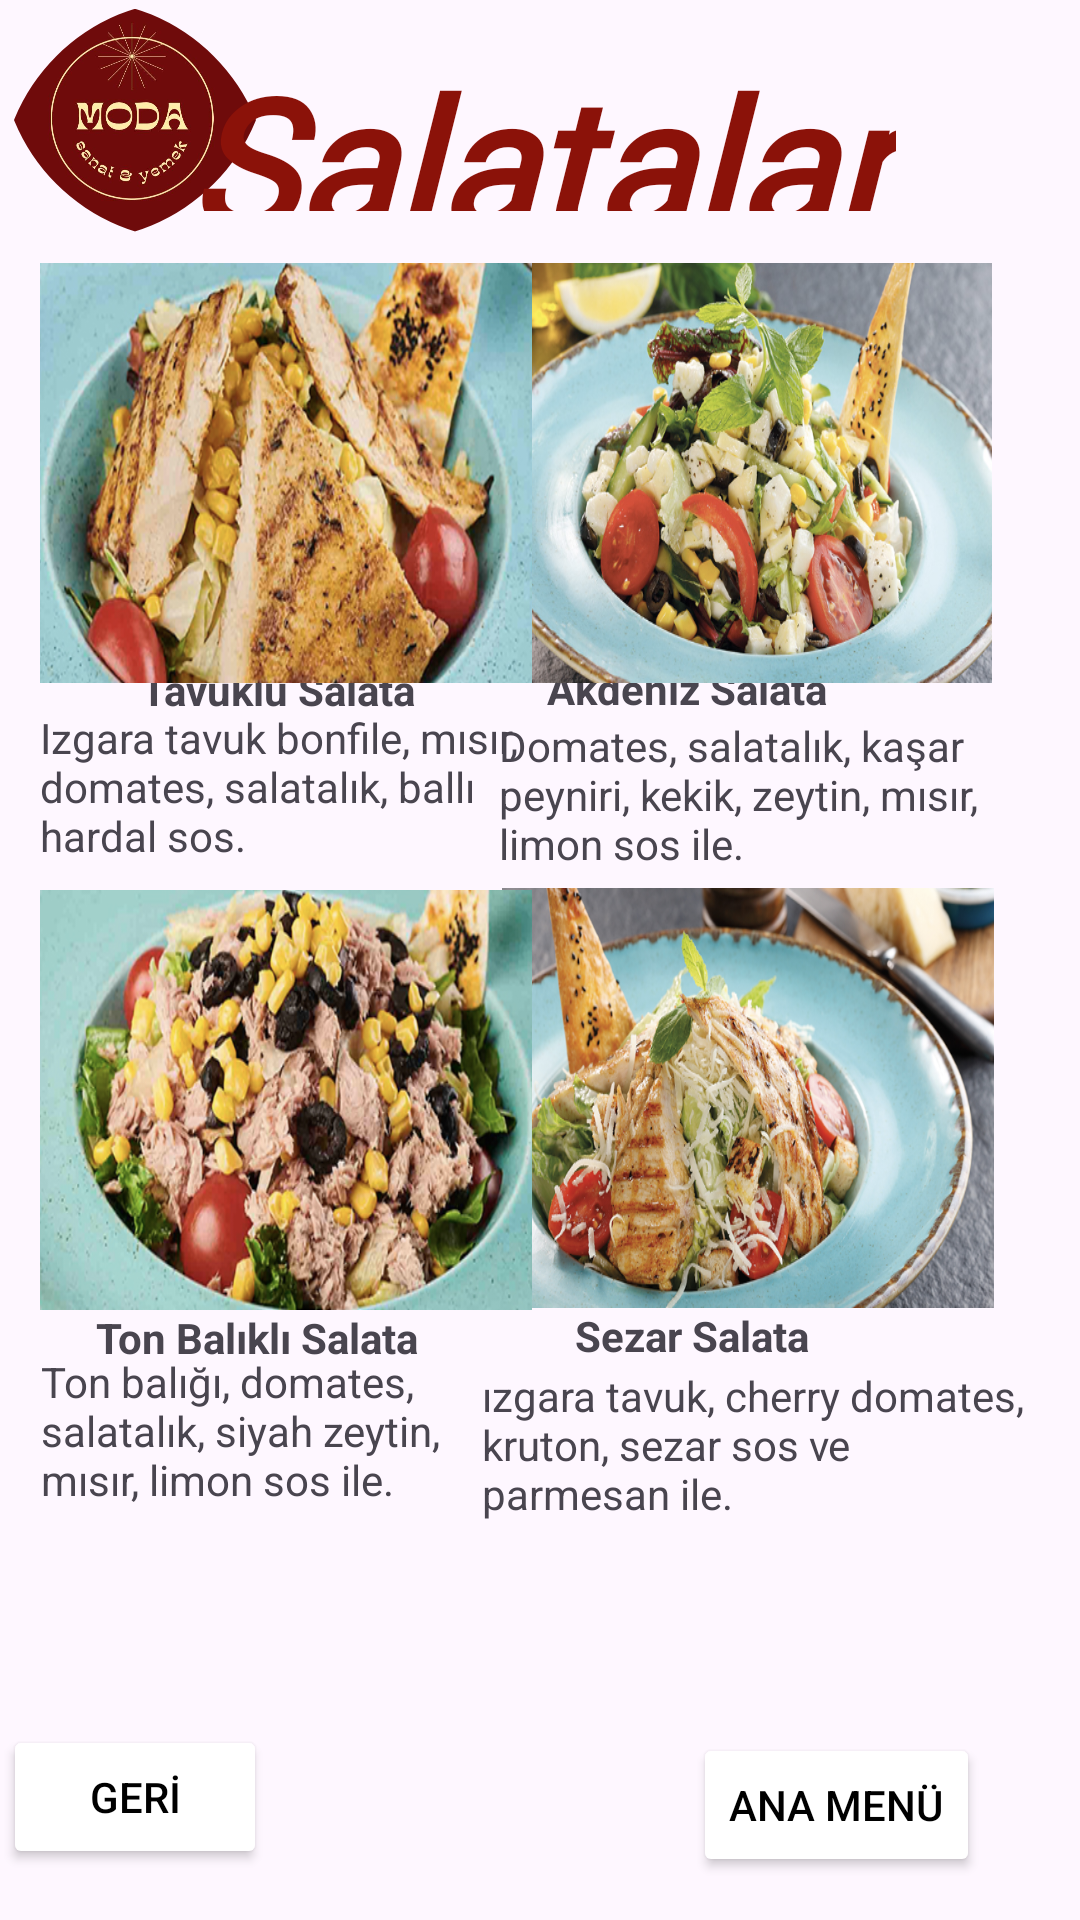

Reconstruct the res/layout file that produces this screen, plus the resources it refers to.
<!-- AndroidManifest.xml: application theme Theme.Modacafe -->
<!-- res/layout/activity_salata.xml -->
<?xml version="1.0" encoding="utf-8"?>
<androidx.constraintlayout.widget.ConstraintLayout xmlns:android="http://schemas.android.com/apk/res/android"
    xmlns:app="http://schemas.android.com/apk/res-auto"
    xmlns:tools="http://schemas.android.com/tools"
    android:layout_width="match_parent"
    android:layout_height="match_parent"
    tools:context=".yemekler.salata">

    <ImageView
        android:id="@+id/sezar_imageView"
        android:layout_width="164dp"
        android:layout_height="140dp"
        android:scaleType="fitXY"
        app:layout_constraintBottom_toBottomOf="parent"
        app:layout_constraintEnd_toEndOf="parent"
        app:layout_constraintHorizontal_bias="0.854"
        app:layout_constraintStart_toStartOf="parent"
        app:layout_constraintTop_toTopOf="parent"
        app:layout_constraintVertical_bias="0.592"
        app:srcCompat="@drawable/sezar" />

    <TextView
        android:id="@+id/textView30"
        android:layout_width="121dp"
        android:layout_height="21dp"
        android:text="Tavuklu Salata"
        android:textStyle="bold"
        app:layout_constraintBottom_toBottomOf="parent"
        app:layout_constraintEnd_toEndOf="parent"
        app:layout_constraintHorizontal_bias="0.196"
        app:layout_constraintStart_toStartOf="parent"
        app:layout_constraintTop_toTopOf="parent"
        app:layout_constraintVertical_bias="0.356" />

    <TextView
        android:id="@+id/textView31"
        android:layout_width="170dp"
        android:layout_height="59dp"
        android:text="Izgara tavuk bonfile, mısır, domates, salatalık, ballı hardal sos."
        app:layout_constraintBottom_toBottomOf="parent"
        app:layout_constraintEnd_toEndOf="parent"
        app:layout_constraintHorizontal_bias="0.07"
        app:layout_constraintStart_toStartOf="parent"
        app:layout_constraintTop_toTopOf="parent"
        app:layout_constraintVertical_bias="0.407" />

    <TextView
        android:id="@+id/textView32"
        android:layout_width="142dp"
        android:layout_height="24dp"
        android:text="Akdeniz Salata"
        android:textStyle="bold"
        app:layout_constraintBottom_toBottomOf="parent"
        app:layout_constraintEnd_toEndOf="parent"
        app:layout_constraintHorizontal_bias="0.836"
        app:layout_constraintStart_toStartOf="parent"
        app:layout_constraintTop_toTopOf="parent"
        app:layout_constraintVertical_bias="0.357" />

    <TextView
        android:id="@+id/textView33"
        android:layout_width="166dp"
        android:layout_height="57dp"
        android:text="Domates, salatalık, kaşar peyniri, kekik, zeytin, mısır, limon sos ile."
        app:layout_constraintBottom_toBottomOf="parent"
        app:layout_constraintEnd_toEndOf="parent"
        app:layout_constraintHorizontal_bias="0.857"
        app:layout_constraintStart_toStartOf="parent"
        app:layout_constraintTop_toTopOf="parent"
        app:layout_constraintVertical_bias="0.41" />

    <TextView
        android:id="@+id/textView34"
        android:layout_width="121dp"
        android:layout_height="21dp"
        android:text="Ton Balıklı Salata"
        android:textStyle="bold"
        app:layout_constraintBottom_toBottomOf="parent"
        app:layout_constraintEnd_toEndOf="parent"
        app:layout_constraintHorizontal_bias="0.134"
        app:layout_constraintStart_toStartOf="parent"
        app:layout_constraintTop_toTopOf="parent"
        app:layout_constraintVertical_bias="0.705" />

    <TextView
        android:id="@+id/textView35"
        android:layout_width="161dp"
        android:layout_height="62dp"
        android:text="Ton balığı, domates, salatalık, siyah zeytin, mısır, limon sos ile."
        app:layout_constraintBottom_toBottomOf="parent"
        app:layout_constraintEnd_toEndOf="parent"
        app:layout_constraintHorizontal_bias="0.068"
        app:layout_constraintStart_toStartOf="parent"
        app:layout_constraintTop_toTopOf="parent"
        app:layout_constraintVertical_bias="0.78" />

    <TextView
        android:id="@+id/textView36"
        android:layout_width="139dp"
        android:layout_height="22dp"
        android:text="Sezar Salata"
        android:textStyle="bold"
        app:layout_constraintBottom_toBottomOf="parent"
        app:layout_constraintEnd_toEndOf="parent"
        app:layout_constraintHorizontal_bias="0.867"
        app:layout_constraintStart_toStartOf="parent"
        app:layout_constraintTop_toTopOf="parent"
        app:layout_constraintVertical_bias="0.705" />

    <TextView
        android:id="@+id/textView37"
        android:layout_width="187dp"
        android:layout_height="72dp"
        android:text="ızgara tavuk, cherry domates, kruton, sezar sos ve parmesan ile."
        app:layout_constraintBottom_toBottomOf="parent"
        app:layout_constraintEnd_toEndOf="parent"
        app:layout_constraintHorizontal_bias="0.928"
        app:layout_constraintStart_toStartOf="parent"
        app:layout_constraintTop_toTopOf="parent"
        app:layout_constraintVertical_bias="0.802" />

    <ImageView
        android:id="@+id/akdeniz_imageView"
        android:layout_width="164dp"
        android:layout_height="140dp"
        android:scaleType="fitXY"
        app:layout_constraintBottom_toBottomOf="parent"
        app:layout_constraintEnd_toEndOf="parent"
        app:layout_constraintHorizontal_bias="0.85"
        app:layout_constraintStart_toStartOf="parent"
        app:layout_constraintTop_toTopOf="parent"
        app:layout_constraintVertical_bias="0.175"
        app:srcCompat="@drawable/akdeniz" />

    <ImageView
        android:id="@+id/tonbalik_imageView"
        android:layout_width="164dp"
        android:layout_height="140dp"
        android:scaleType="fitXY"
        app:layout_constraintBottom_toBottomOf="parent"
        app:layout_constraintEnd_toEndOf="parent"
        app:layout_constraintHorizontal_bias="0.068"
        app:layout_constraintStart_toStartOf="parent"
        app:layout_constraintTop_toTopOf="parent"
        app:layout_constraintVertical_bias="0.593"
        app:srcCompat="@drawable/tonbalik" />

    <ImageView
        android:id="@+id/tavuklu_imageView"
        android:layout_width="164dp"
        android:layout_height="140dp"
        android:scaleType="fitXY"
        app:layout_constraintBottom_toBottomOf="parent"
        app:layout_constraintEnd_toEndOf="parent"
        app:layout_constraintHorizontal_bias="0.068"
        app:layout_constraintStart_toStartOf="parent"
        app:layout_constraintTop_toTopOf="parent"
        app:layout_constraintVertical_bias="0.175"
        app:srcCompat="@drawable/tavuklu" />

    <com.google.android.material.imageview.ShapeableImageView
        android:id="@+id/imageView3"
        android:layout_width="90dp"
        android:layout_height="80dp"
        android:scaleType="centerCrop"
        app:shapeAppearanceOverlay="@style/circular"
        app:srcCompat="@drawable/logo"

        tools:layout_editor_absoluteX="1dp"
        tools:layout_editor_absoluteY="39dp"></com.google.android.material.imageview.ShapeableImageView>

    />

    <TextView
        android:id="@+id/textView19"
        android:layout_width="238dp"
        android:layout_height="57dp"
        android:gravity="center"
        android:text="Salatalar"
        android:fontFamily="@font/sunshines"
        android:textColor="@color/baslik_moru"
        android:textSize="60sp"
        android:textStyle="bold|italic"
        app:layout_constraintBottom_toBottomOf="parent"
        app:layout_constraintEnd_toEndOf="parent"
        app:layout_constraintHorizontal_bias="0.497"
        app:layout_constraintStart_toStartOf="parent"
        app:layout_constraintTop_toTopOf="parent"
        app:layout_constraintVertical_bias="0.023" />

    <Button
        android:id="@+id/geri10"
        android:layout_width="wrap_content"
        android:layout_height="wrap_content"
        android:layout_marginStart="1dp"
        android:layout_marginBottom="17dp"
        android:backgroundTint="@color/white"
        android:text="GERİ"
        android:textColor="@color/black"
        app:layout_constraintBottom_toBottomOf="parent"
        app:layout_constraintStart_toStartOf="parent"
        app:strokeColor="@color/black"
        app:strokeWidth="2dp" />

    <Button
        android:id="@+id/bmenu_button2"
        android:layout_width="wrap_content"
        android:layout_height="wrap_content"
        android:backgroundTint="@color/white"
        android:text="ANA MENÜ"
        app:strokeColor="@color/black"
        app:strokeWidth="2dp"
        android:textColor="@color/black"
        app:layout_constraintBottom_toBottomOf="parent"
        app:layout_constraintEnd_toEndOf="parent"
        app:layout_constraintHorizontal_bias="0.874"
        app:layout_constraintStart_toStartOf="parent"
        app:layout_constraintTop_toTopOf="parent"
        app:layout_constraintVertical_bias="0.976" />

</androidx.constraintlayout.widget.ConstraintLayout>
<!-- resources referenced by this layout -->
<resources>
  <color name="baslik_moru">#8B1209</color>
  <color name="black">#FF000000</color>
  <color name="white">#FFFFFFFF</color>
  <!-- drawable akdeniz: png bitmap (drawable, 450159 bytes) -->
  <!-- drawable logo: jpg bitmap (drawable, 25643 bytes) -->
  <!-- drawable sezar: png bitmap (drawable, 456727 bytes) -->
  <!-- drawable tavuklu: png bitmap (drawable, 471193 bytes) -->
  <!-- drawable tonbalik: png bitmap (drawable, 467957 bytes) -->
  <style name="circular">
          <item name="cornerSize">80%</item>
      </style>
  <style name="Theme.Modacafe" parent="Theme.AppCompat.Light.DarkActionBar" />
</resources>
